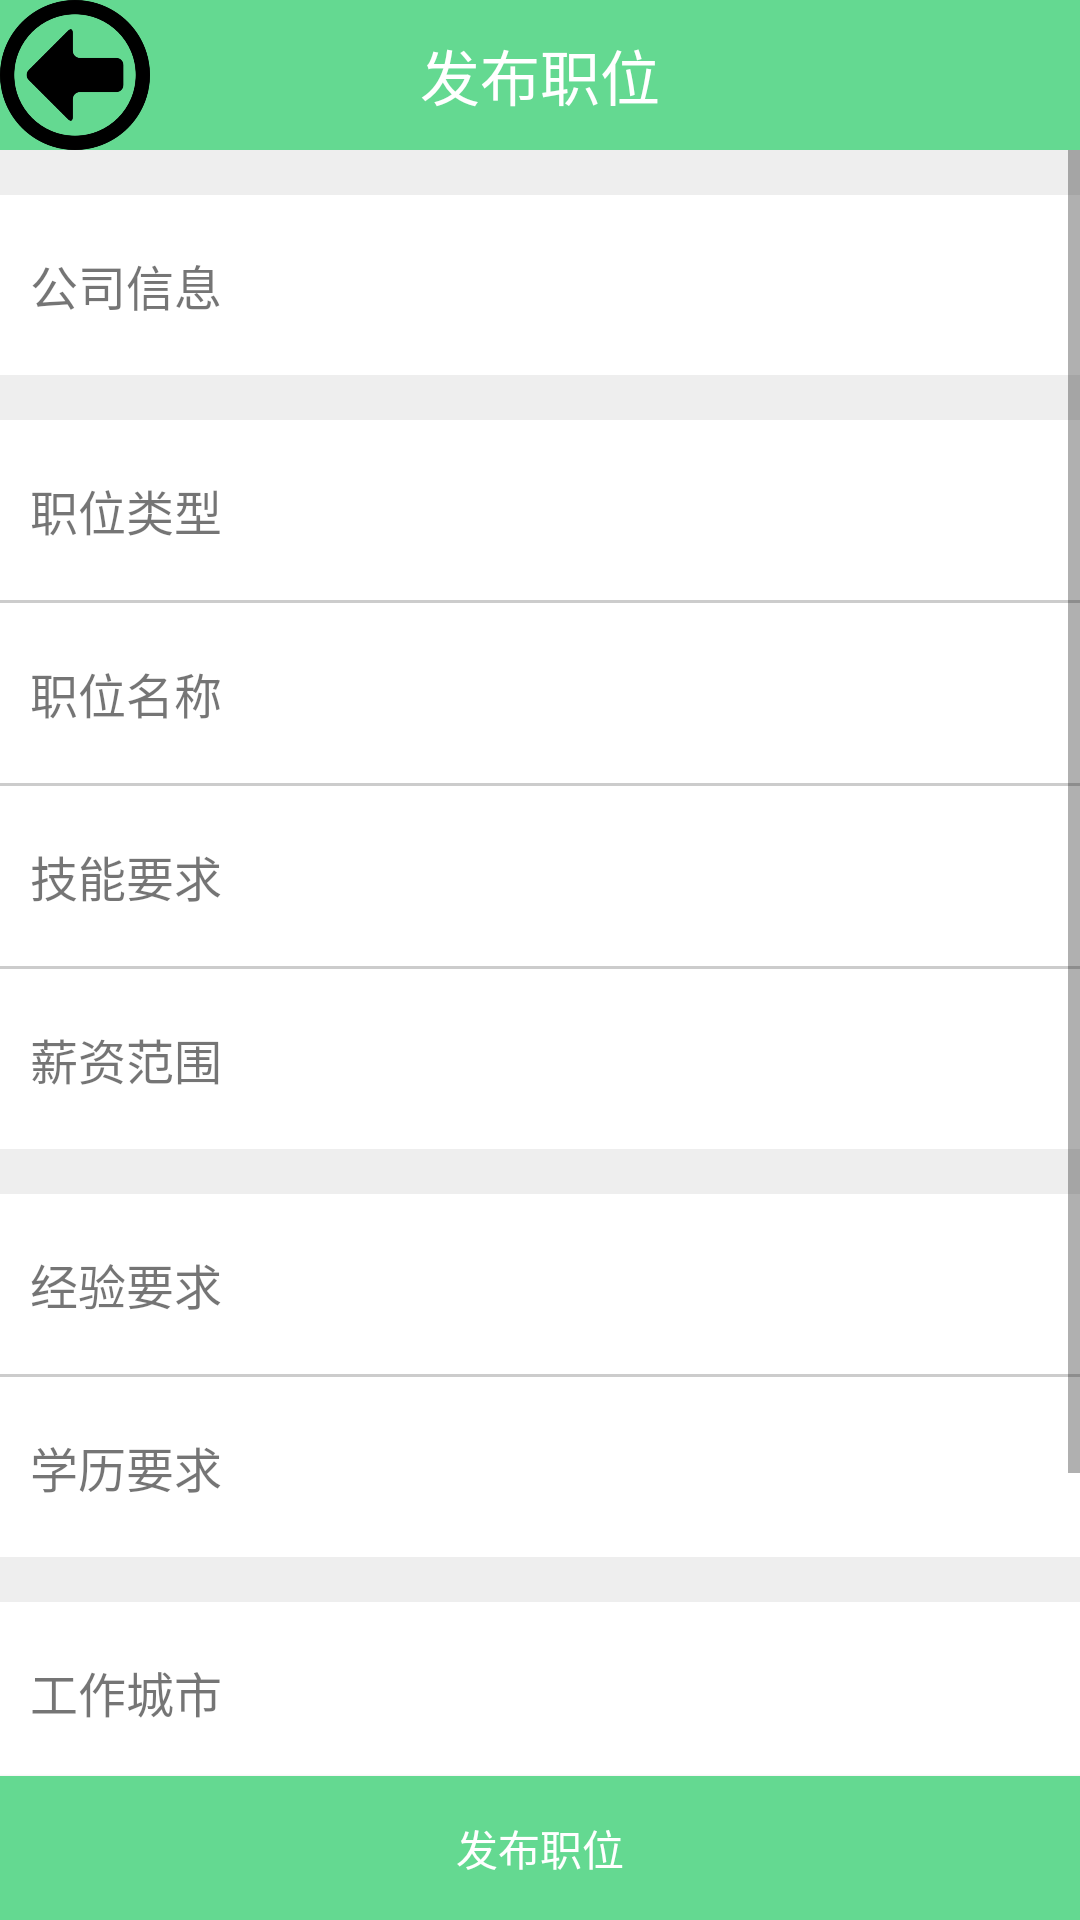

Android layout source for this screen:
<!-- AndroidManifest.xml: application theme AppTheme -->
<!-- res/layout/add_position.xml -->
<?xml version="1.0" encoding="utf-8"?>
<LinearLayout xmlns:android="http://schemas.android.com/apk/res/android"
    android:orientation="vertical"
    android:layout_width="match_parent"
    android:layout_height="match_parent"
    android:background="@color/bgc">
    <RelativeLayout
        android:layout_width="match_parent"
        android:layout_height="wrap_content">
        <include layout="@layout/title_back"/>
        <TextView
            style="@style/title_text"
            android:text="@string/add_position_title"/>
    </RelativeLayout>
    <ScrollView
        android:layout_width="match_parent"
        android:layout_height="0dp"
        android:layout_weight="1">
        <LinearLayout
            android:layout_width="match_parent"
            android:layout_height="match_parent"
            android:orientation="vertical">
            <LinearLayout
                style="@style/div_add_position">
                <TextView
                    style="@style/row_add_position"
                    android:text="公司信息"/>
            </LinearLayout>
            <LinearLayout
                style="@style/div_add_position">
                <TextView
                    style="@style/row_add_position"
                    android:text="职位类型"/>
                <TextView
                    style="@style/segmentation"/>
                <TextView
                    style="@style/row_add_position"
                    android:text="职位名称"/>
                <TextView
                    style="@style/segmentation"/>
                <TextView
                    style="@style/row_add_position"
                    android:text="技能要求"/>
                <TextView
                    style="@style/segmentation"/>
                <TextView
                    style="@style/row_add_position"
                    android:text="薪资范围"/>
            </LinearLayout>
            <LinearLayout
                style="@style/div_add_position">
                <TextView
                    style="@style/row_add_position"
                    android:text="经验要求"/>
                <TextView
                    style="@style/segmentation"/>
                <TextView
                    style="@style/row_add_position"
                    android:text="学历要求"/>
            </LinearLayout>
            <LinearLayout
                style="@style/div_add_position">
                <TextView
                    style="@style/row_add_position"
                    android:text="工作城市"/>
                <TextView
                    style="@style/segmentation"/>
                <TextView
                    style="@style/row_add_position"
                    android:text="工作地点"/>
                <TextView
                    style="@style/segmentation"/>
                <TextView
                    style="@style/row_add_position"
                    android:text="职位描述"/>
            </LinearLayout>
        </LinearLayout>


    </ScrollView>
    <Button
        android:textColor="@color/white"
        android:layout_width="match_parent"
        android:layout_height="wrap_content"
        android:text="发布职位"
        android:background="@color/green"/>
</LinearLayout>
<!-- res/layout/title_back.xml (included above) -->
<?xml version="1.0" encoding="utf-8"?>
<LinearLayout xmlns:android="http://schemas.android.com/apk/res/android"
    android:orientation="horizontal"
    android:layout_width="match_parent"
    android:layout_height="50dp"
    android:background="@color/green">
    <RelativeLayout
        android:id="@+id/back"
        android:layout_width="50dp"
        android:layout_height="match_parent">
        <ImageView
            android:src="@drawable/back"
            android:layout_width="wrap_content"
            android:layout_height="wrap_content"
            android:layout_gravity="center_vertical"
            android:layout_centerVertical="true"
            android:layout_centerHorizontal="true" />
    </RelativeLayout>

    </LinearLayout>
<!-- resources referenced by this layout -->
<resources>
  <color name="bgc">#EEE</color>
  <color name="green">#64D991</color>
  <color name="white">#FFF</color>
  <!-- drawable back: png bitmap (drawable, 15920 bytes) -->
  <string name="add_position_title">发布职位</string>
  <style name="div_add_position">
          <item name="android:layout_width">match_parent</item>
          <item name="android:layout_height">wrap_content</item>
          <item name="android:orientation">vertical</item>
          <item name="android:layout_marginTop">15dp</item>
      </style>
  <style name="row_add_position">
          <item name="android:layout_width">match_parent</item>
          <item name="android:layout_height">60dp</item>
          <item name="android:textSize">16sp</item>
          <item name="android:gravity">center_vertical</item>
          <item name="android:background">@color/white</item>
          <item name="android:paddingLeft">10dp</item>
      </style>
  <style name="segmentation">
          <item name="android:layout_width">match_parent</item>
          <item name="android:layout_height">1dp</item>
          <item name="android:background">@color/gray</item>
      </style>
  <style name="title_text">
          <item name="android:layout_width">match_parent</item>
          <item name="android:layout_height">50dp</item>
          <item name="android:textSize">20sp</item>
          <item name="android:gravity">center</item>
          <item name="android:textColor">@color/white</item>
      </style>
  <style name="AppTheme" parent="Theme.AppCompat.Light.DarkActionBar">
          
          <item name="colorPrimary">@color/colorPrimary</item>
          <item name="colorPrimaryDark">@color/colorPrimaryDark</item>
          <item name="colorAccent">@color/colorAccent</item>
      </style>
  <color name="gray">#CCC</color>
  <color name="colorPrimary">#3F51B5</color>
  <color name="colorPrimaryDark">#303F9F</color>
  <color name="colorAccent">#FF4081</color>
</resources>
